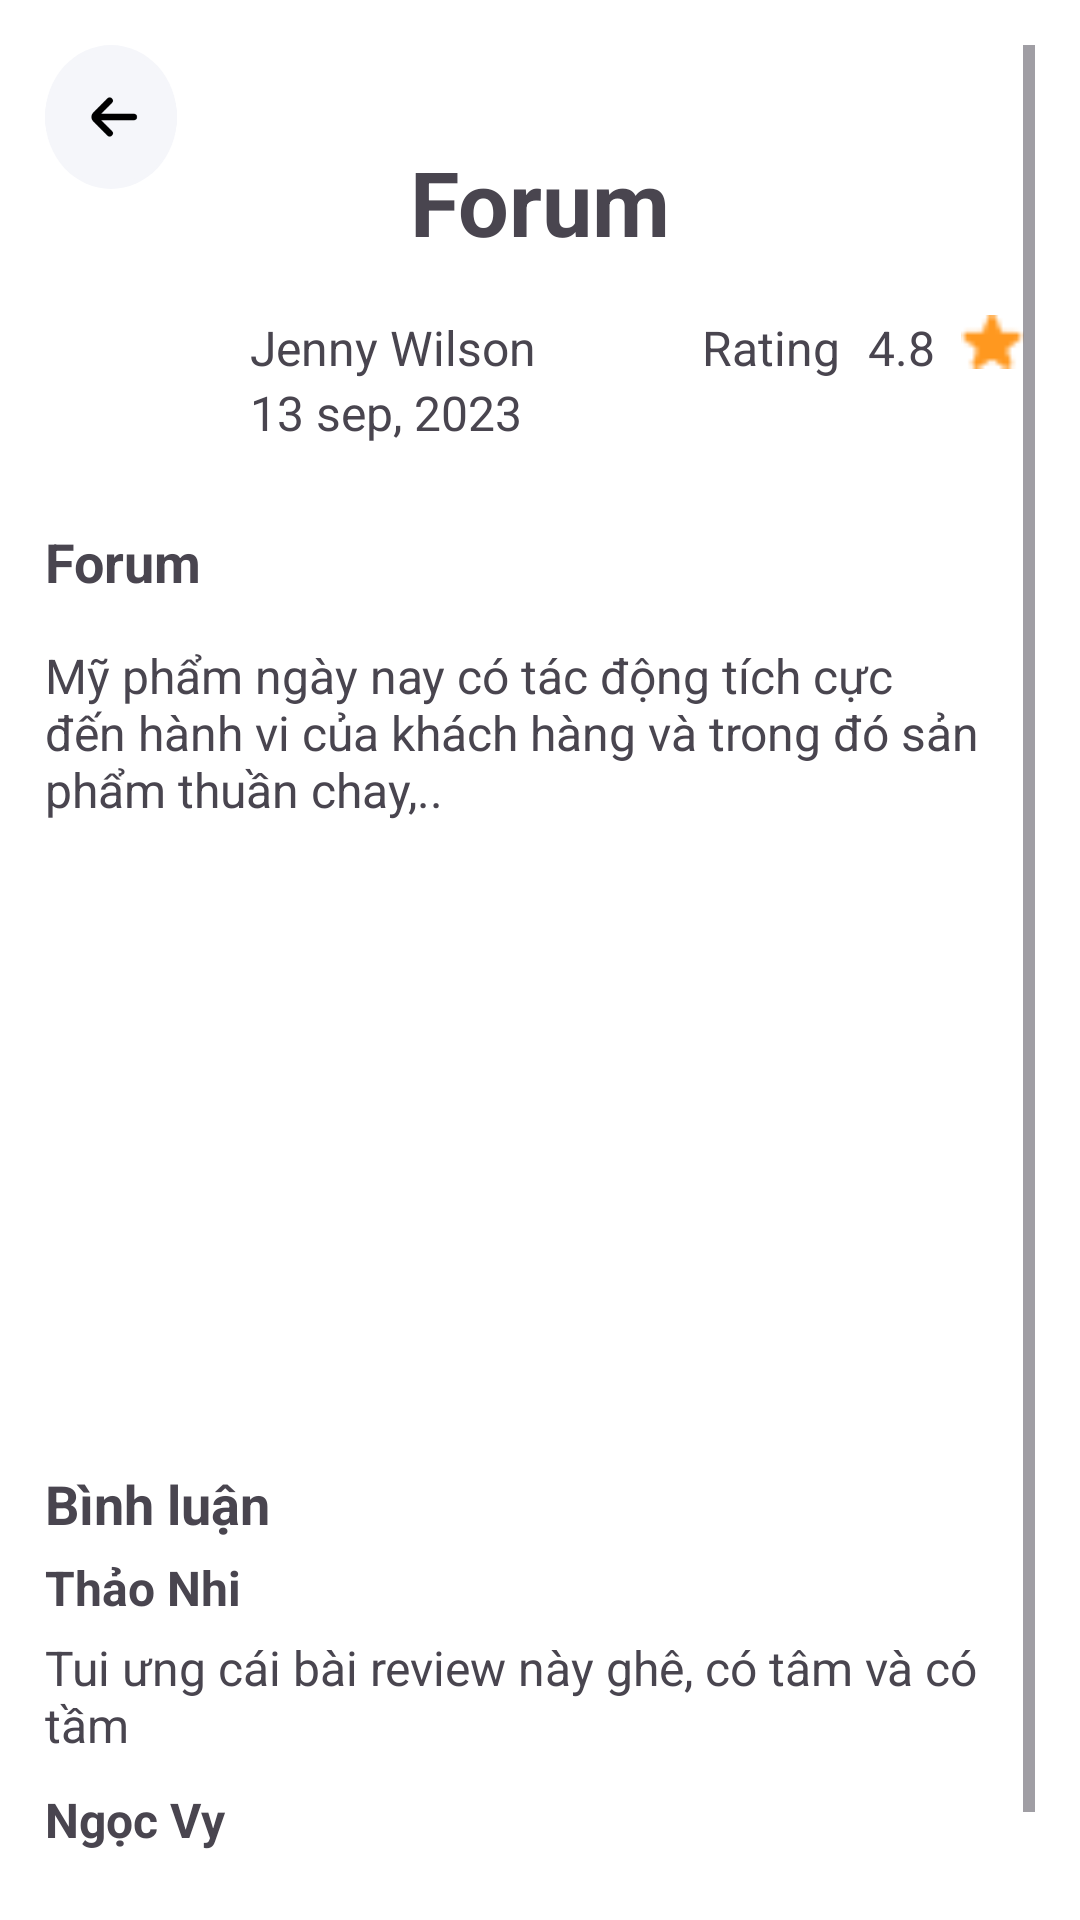

Produce the Android XML layout that renders to this screen, including the resource entries it uses.
<!-- AndroidManifest.xml: application theme Theme.Skinlab -->
<!-- res/layout/activity_forum_detailed.xml -->
<?xml version="1.0" encoding="utf-8"?>
<ScrollView xmlns:app="http://schemas.android.com/apk/res-auto"
    xmlns:tools="http://schemas.android.com/tools"
    android:layout_width="match_parent"
    android:background="@color/white"
    android:layout_height="match_parent"
    xmlns:android="http://schemas.android.com/apk/res/android"
    android:padding="15sp">
    <androidx.constraintlayout.widget.ConstraintLayout
        android:layout_width="match_parent"
        android:layout_height="match_parent"
        tools:context=".Forum_Detailed">
        <ImageView
            android:id="@+id/btnclickback"
            android:layout_width="44dp"
            android:layout_height="48dp"
            android:layout_gravity="start"
            android:src="@drawable/back"
            android:background="@drawable/backgroundbuttonback"
            app:layout_constraintStart_toStartOf="parent"
            app:layout_constraintTop_toTopOf="parent" />

        <TextView
            android:id="@+id/textviewTieude"
            android:layout_width="match_parent"
            android:layout_height="wrap_content"
            android:layout_marginTop="32dp"
            android:gravity="center"
            android:text="Forum"
            android:textSize="30sp"
            android:textStyle="bold"
            app:layout_constraintEnd_toEndOf="parent"
            app:layout_constraintTop_toTopOf="parent" />

        <LinearLayout
                android:id="@+id/llInfo"
                android:layout_width="match_parent"
                android:layout_height="wrap_content"
                android:layout_marginTop="90dp"
                android:orientation="horizontal"
                android:weightSum="10"
                app:layout_constraintStart_toStartOf="parent"
                app:layout_constraintTop_toTopOf="parent"
                app:layout_constraintTop_toBottomOf="@+id/textviewTieude">
        
                <ImageView
                    android:id="@+id/imvAvatar"
                    android:layout_width="50dp"
                    android:layout_height="50dp"
                    android:layout_weight="2"
                    android:src="@drawable/ic_launcher_background" />
        
                <LinearLayout
                    android:layout_width="wrap_content"
                    android:layout_height="wrap_content"
                    android:orientation="vertical"
                    android:layout_weight="6">
        
                    <TextView
                        android:id="@+id/txtUserName"
                        android:layout_width="wrap_content"
                        android:layout_height="wrap_content"
                        android:text="Jenny Wilson"
                        android:textSize="16sp"/>
        
                    <TextView
                        android:id="@+id/txtDate"
                        android:layout_width="wrap_content"
                        android:layout_height="wrap_content"
                        android:text="13 sep, 2023"
                        android:textSize="16sp"/>
                </LinearLayout>
        
                <TextView
                    android:layout_width="wrap_content"
                    android:layout_height="wrap_content"
                    android:text="Rating"
                    android:textSize="16sp"
                    android:layout_weight="1"/>
                <TextView
                    android:id="@+id/txtRating"
                    android:layout_width="wrap_content"
                    android:layout_height="wrap_content"
                    android:text="4.8"
                    android:textSize="16sp"
                    android:layout_weight=".5"/>
        
                <ImageView
                    android:layout_width="24dp"
                    android:layout_height="18dp"
                    android:src="@drawable/star"
                    android:layout_weight=".5"/>
        </LinearLayout>
        <LinearLayout
            android:layout_width="match_parent"
            android:layout_height="wrap_content"
            android:layout_marginTop="160dp"
            android:orientation="vertical"
            android:weightSum="10"
            app:layout_constraintStart_toStartOf="parent"
            app:layout_constraintTop_toTopOf="parent"
            app:layout_constraintTop_toBottomOf="@+id/llInfo">
            <TextView
                android:id="@+id/txtReviewTitle"
                android:layout_width="match_parent"
                android:layout_height="wrap_content"
                android:text="Forum"
                android:textSize="18sp"
                android:textStyle="bold"
                android:layout_weight=".5"/>

            <TextView
                android:id="@+id/txtContent"
                android:layout_width="match_parent"
                android:layout_height="wrap_content"
                android:layout_weight="5"
                android:layout_marginTop="15dp"
                android:text="Mỹ phẩm ngày nay có tác động tích cực
            đến hành vi của khách hàng và trong đó sản phẩm thuần chay,.."
                android:textSize="16sp" />

            <ImageView
                android:id="@+id/imvContentImg"
                android:layout_width="180dp"
                android:layout_height="180dp"
                android:layout_marginTop="15dp"
                android:layout_gravity="center"
                android:src="@drawable/ic_launcher_background"
                android:layout_weight="2.5"/>

            <TextView
                android:id="@+id/textviewbinhluan"
                android:layout_width="match_parent"
                android:layout_height="wrap_content"
                android:layout_marginTop="20dp"
                android:text="Bình luận"
                android:textSize="18sp"
                android:textStyle="bold"
                android:layout_weight=".5"/>
            <TextView
                android:id="@+id/txtCommentName1"
                android:layout_width="match_parent"
                android:layout_height="wrap_content"
                android:layout_marginTop="5dp"
                android:text="Thảo Nhi"
                android:textSize="16sp"
                android:textStyle="bold"
                android:layout_weight=".5"/>
            <TextView
                android:id="@+id/txtCommentContent1"
                android:layout_width="match_parent"
                android:layout_height="wrap_content"
                android:layout_marginTop="5dp"
                android:text="Tui ưng cái bài review này ghê, có tâm và có tầm"
                android:textSize="16sp"
                android:layout_weight=".5"/>
            <TextView
                android:id="@+id/txtCommentName2"
                android:layout_width="match_parent"
                android:layout_height="wrap_content"
                android:layout_marginTop="10dp"
                android:text="Ngọc Vy"
                android:textSize="16sp"
                android:textStyle="bold"
                android:layout_weight="0.5"/>
            <TextView
                android:id="@+id/txtCommentContent2"
                android:layout_width="match_parent"
                android:layout_height="wrap_content"
                android:layout_marginTop="5dp"
                android:text="Tui ưng cái bài review này ghê, có tâm và có tầm"
                android:textSize="16sp"
                android:layout_weight="0.5"/>

        </LinearLayout>


    
    </androidx.constraintlayout.widget.ConstraintLayout>
</ScrollView>
<!-- resources referenced by this layout -->
<resources>
  <color name="white">#FFFFFFFF</color>
  <!-- drawable back: png bitmap (drawable, 19800 bytes) -->
  <!-- drawable backgroundbuttonback (drawable) -->
  <?xml version="1.0" encoding="utf-8"?>
  <shape xmlns:android="http://schemas.android.com/apk/res/android"
      android:shape="oval">
  
      <solid android:color="#F5F6FA"/>
  
  </shape>
  <!-- drawable star: png bitmap (drawable, 342 bytes) -->
  <style name="Theme.Skinlab" parent="Base.Theme.Skinlab" />
  <style name="Base.Theme.Skinlab" parent="Theme.Material3.DayNight.NoActionBar">
          
          
      </style>
</resources>
